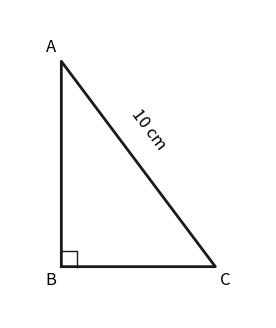

The matplotlib source for this figure:
import matplotlib; matplotlib.use('Agg'); import matplotlib.pyplot as plt; import numpy as np; fig, ax = plt.subplots(figsize=(4, 4)); ax.plot([0, 3, 0, 0], [0, 0, 4, 0], color='#1a1a1a', linewidth=2); ax.plot([0, 0.3, 0.3], [0.3, 0.3, 0], color='#1a1a1a', linewidth=1); ax.text(-0.1, 4.1, 'A', ha='right', va='bottom', fontsize=12); ax.text(-0.1, -0.1, 'B', ha='right', va='top', fontsize=12); ax.text(3.1, -0.1, 'C', ha='left', va='top', fontsize=12); ax.text(1.7, 2.2, '10 cm', rotation=-53, ha='center', va='bottom', fontsize=12); ax.set_xlim(-1, 4); ax.set_ylim(-1, 5); ax.set_aspect('equal'); ax.axis('off'); plt.savefig('out.png', dpi=150)
